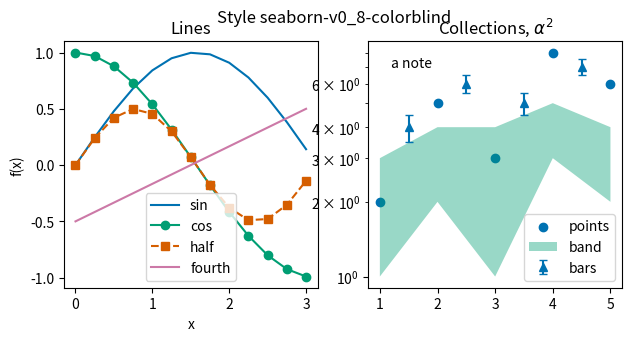

Here is the Python script that generated this plot:
# Written by calculate-plot 0.1.0: this script draws the same figure with Matplotlib 3.11.2.
import locale

import matplotlib.pyplot as plt

# Text is shaped for the language of the locale: this is the one the figure was made with.
try:
    locale.setlocale(locale.LC_CTYPE, "C.UTF-8")
except locale.Error:
    locale.setlocale(locale.LC_CTYPE, "C")

plt.style.use('seaborn-v0_8-colorblind')
fig, axs = plt.subplots(1, 2, figsize=(7.2, 3.2))
axs[0].plot([0.0, 0.25, 0.5, 0.75, 1.0, 1.25, 1.5, 1.75, 2.0, 2.25, 2.5, 2.75, 3.0], [0.0, 0.24740395925452294, 0.479425538604203, 0.6816387600233341, 0.8414709848078965, 0.9489846193555862, 0.9974949866040544, 0.9839859468739369, 0.9092974268256817, 0.7780731968879212, 0.5984721441039565, 0.38166099205233167, 0.1411200080598672], label='sin')
axs[0].plot([0.0, 0.25, 0.5, 0.75, 1.0, 1.25, 1.5, 1.75, 2.0, 2.25, 2.5, 2.75, 3.0], [1.0, 0.9689124217106447, 0.8775825618903728, 0.7316888688738209, 0.5403023058681398, 0.3153223623952687, 0.0707372016677029, -0.17824605564949209, -0.4161468365471424, -0.6281736227227391, -0.8011436155469337, -0.9243023786324636, -0.9899924966004454], 'o-', label='cos')
axs[0].plot([0.0, 0.25, 0.5, 0.75, 1.0, 1.25, 1.5, 1.75, 2.0, 2.25, 2.5, 2.75, 3.0], [0.0, 0.2397127693021015, 0.42073549240394825, 0.4987474933020272, 0.45464871341284085, 0.2992360720519783, 0.0705600040299336, -0.17539161384480992, -0.3784012476539641, -0.4887650588325485, -0.4794621373315692, -0.35277016278519596, -0.13970774909946293], 's--', label='half')
axs[0].plot([0.0, 0.25, 0.5, 0.75, 1.0, 1.25, 1.5, 1.75, 2.0, 2.25, 2.5, 2.75, 3.0], [-0.5, -0.4166666666666667, -0.33333333333333337, -0.25, -0.16666666666666669, -0.08333333333333331, 0.0, 0.08333333333333337, 0.16666666666666663, 0.25, 0.33333333333333337, 0.41666666666666663, 0.5], label='fourth')
axs[0].set_title('Lines')
axs[0].set_xlabel('x')
axs[0].set_ylabel('f(x)')
axs[0].legend()
axs[1].scatter([1, 2, 3, 4, 5], [2, 5, 3, 8, 6], label='points')
axs[1].fill_between([1, 2, 3, 4, 5], [1, 2, 1, 3, 2], [3, 4, 4, 5, 4], alpha=0.4, label='band')
axs[1].errorbar([1.5, 2.5, 3.5, 4.5], [4, 6, 5, 7], yerr=0.5, fmt='^', capsize=3, label='bars')
axs[1].set_yscale('log')
axs[1].set_title('Collections, $\\alpha^2$')
axs[1].text(1.2, 7, 'a note')
axs[1].legend(loc='lower right')
fig.suptitle('Style seaborn-v0_8-colorblind')

if __name__ == "__main__":
    plt.show()
